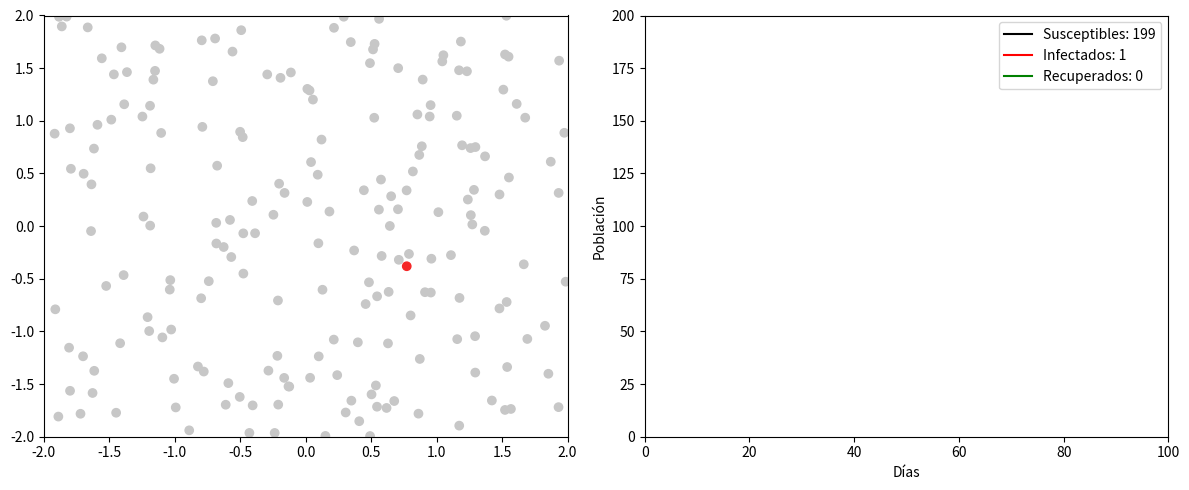

Reproduce this figure in Python. (Note: this script raises an exception after producing the figure.)
import numpy as np
import pandas as pd
import matplotlib.pyplot as plt
import matplotlib.animation as ani


GREY = (0.78, 0.78, 0.78)  # Susceptible
RED = (0.96, 0.15, 0.15)   # Infectado
GREEN = (0, 0.86, 0.03)    # Recuperado


SIR_PARAMS = {
    "N": 200,
    "I0": 1,
    "infection_radius": 0.4,
    "infection_rate": 1,
    "recovery_rate": 0.1,
    "xmin": -2,          
    "xmax": 2,
    "ymin": -2,
    "ymax": 2,
    "min_infection_time": 1
}

class SIRModelVisual:
    def __init__(self, params):

        self.N = params["N"]
        self.I0 = params["I0"]
        

        self.xmin = params.get("xmin", -2)
        self.xmax = params.get("xmax", 2)
        self.ymin = params.get("ymin", -2)
        self.ymax = params.get("ymax", 2)
        

        self.infection_radius = params["infection_radius"]
        self.recovery_rate = params["recovery_rate"]
        self.infection_rate = params.get("infection_rate", 0.3)
        self.min_infection_time = params.get("min_infection_time", 5)
        self.infection_durations = np.zeros(params["N"])
        

        self.S_data = []
        self.I_data = []
        self.R_data = []
        self.time_data = []
        self.day = 0
        

        self.df = self._initialize_population(params)
        self.setup_visualization()

    def _initialize_population(self, params):

        data = {
            'id': np.arange(params["N"]),
            'x': np.random.uniform(self.xmin, self.xmax, params["N"]),
            'y': np.random.uniform(self.ymin, self.ymax, params["N"]),
            'state': ['S'] * params["N"]
        }
        df = pd.DataFrame(data)
        initial_infected = np.random.choice(df.index, params["I0"], replace=False)
        df.loc[initial_infected, 'state'] = 'I'
        return df

    def check_distance(self, x1, y1, x2, y2):
        return np.sqrt((x1 - x2)**2 + (y1 - y2)**2) <= self.infection_radius

    def update_states(self):

        infected = self.df[self.df['state'] == 'I']
        susceptible = self.df[self.df['state'] == 'S']
        

        infected_mask = self.df['state'] == 'I'
        self.infection_durations[infected_mask] += 1
        

        infected = self.df[infected_mask]
        susceptible = self.df[self.df['state'] == 'S']
        
        for _, sus in susceptible.iterrows():
            for _, inf in infected.iterrows():
                if self.check_distance(sus['x'], sus['y'], inf['x'], inf['y']):
                    if np.random.random() < self.infection_rate:
                        self.df.loc[sus['id'], 'state'] = 'I'
                        break
        

        can_recover = (infected_mask) & (self.infection_durations >= self.min_infection_time)
        recovery_candidates = self.df[can_recover]
        
        for _, inf in recovery_candidates.iterrows():
            if np.random.random() < self.recovery_rate:
                self.df.loc[inf['id'], 'state'] = 'R'
                self.infection_durations[inf['id']] = 0 
        
        self.df['iteration'] = self.day

    def setup_visualization(self):
        self.fig, (self.ax1, self.ax2) = plt.subplots(1, 2, figsize=(12, 5))
        
        self.scatter = self.ax1.scatter(self.df['x'], self.df['y'], 
                                      c=self.df['state'].map({'S': GREY, 'I': RED, 'R': GREEN}))
        self.ax1.set_xlim(self.xmin, self.xmax)
        self.ax1.set_ylim(self.ymin, self.ymax)
        

        self.ax2.set_xlim(0, 100)
        self.ax2.set_ylim(0, self.N)
        self.ax2.set_xlabel('Días')
        self.ax2.set_ylabel('Población')
        

        self.line_s, = self.ax2.plot([], [], 'k-', label=f'Susceptibles: {self.N-self.I0}')
        self.line_i, = self.ax2.plot([], [], 'r-', label=f'Infectados: {self.I0}')
        self.line_r, = self.ax2.plot([], [], 'g-', label=f'Recuperados: 0')
        self.ax2.legend()
        
        plt.tight_layout()

    def update(self, frame):

        self.update_states()
        

        self.scatter.set_color(self.df['state'].map({'S': GREY, 'I': RED, 'R': GREEN}))
        self.ax1.set_title(f"Día {self.day}")
        

        s_count = sum(self.df['state'] == 'S')
        i_count = sum(self.df['state'] == 'I')
        r_count = sum(self.df['state'] == 'R')
        

        self.time_data.append(self.day)
        self.S_data.append(s_count)
        self.I_data.append(i_count)
        self.R_data.append(r_count)
        
        self.line_s.set_data(self.time_data, self.S_data)
        self.line_i.set_data(self.time_data, self.I_data)
        self.line_r.set_data(self.time_data, self.R_data)

        self.line_s.set_label(f'Susceptibles: {s_count}')
        self.line_i.set_label(f'Infectados: {i_count}')
        self.line_r.set_label(f'Recuperados: {r_count}')
        

        self.ax2.legend()
        

        if self.day >= self.ax2.get_xlim()[1]:
            self.ax2.set_xlim(0, self.day * 1.5)
        
        self.day += 1

    def animate(self):
        self.anim = ani.FuncAnimation(self.fig, self.update, frames=100, interval=200, repeat=False)
        self.anim.save('Animaciones/sir_simulation_rectangulo.mp4', writer='ffmpeg') #comentar para ver la animación y descomentar para guardarla
        plt.show()

    def show_frames(self, frame_numbers):

        original_df = self.df.copy()
        original_time = self.time_data.copy()
        original_S = self.S_data.copy()
        original_I = self.I_data.copy()
        original_R = self.R_data.copy()
        original_day = self.day
        
        for frame in frame_numbers:
            self.update(frame)
            self.fig, (ax1, ax2) = plt.subplots(1, 2, figsize=(12, 5))
            

            ax1.scatter(self.df['x'], self.df['y'], 
                        c=self.df['state'].map({'S': GREY, 'I': RED, 'R': GREEN}))
            ax1.set_xlim(self.xmin, self.xmax)
            ax1.set_ylim(self.ymin, self.ymax)
            ax1.set_title(f'Día {self.day}')
            

            ax2.set_xlim(0, max(100, frame))
            ax2.set_ylim(0, self.N)
            ax2.set_xlabel('Días')
            ax2.set_ylabel('Población')
            
            ax2.plot(self.time_data, self.S_data, 'k-', label=f'Susceptibles: {self.S_data[-1]}')
            ax2.plot(self.time_data, self.I_data, 'r-', label=f'Infectados: {self.I_data[-1]}')
            ax2.plot(self.time_data, self.R_data, 'g-', label=f'Recuperados: {self.R_data[-1]}')
            ax2.legend()
            ax2.set_title('Curvas SIR')
            
            plt.tight_layout()
            plt.show()
        
        self.df = original_df
        self.time_data = original_time
        self.S_data = original_S
        self.I_data = original_I
        self.R_data = original_R
        self.day = original_day

def main():
    sir_visual = SIRModelVisual(SIR_PARAMS)
    sir_visual.animate() 
    #sir_visual.show_frames([5,20,40]) #comentar para ver la animación

if __name__ == "__main__":
    main()
